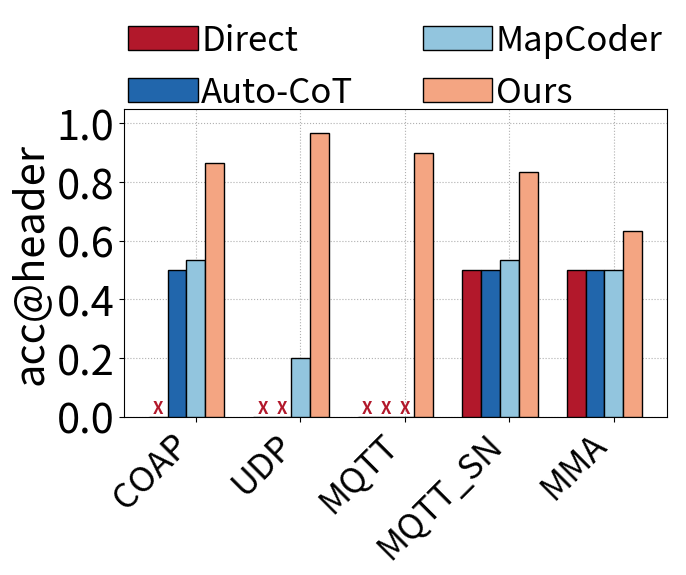

This chart was generated by the following Python code:
import numpy as np
import matplotlib.pyplot as plt
from matplotlib.pyplot import MultipleLocator

datasets = [
"COAP",
"UDP",
"MQTT",
"MQTT_SN",
"MMA"
]

w = [
    2,
    2,
    2,
    2,
    2
]

direct =[
"000000000000000",
"000000000000000",
"000000000000000",
"111111111111111",
"111111111111111"
]

i = 0
direct_rate = []  
for s in direct:
    sum_of_digits = sum(int(char) for char in s)
    max_digit = w[i]
    i += 1
    if max_digit == 0:
        result = 0
    else:
        result = sum_of_digits / (max_digit * len(s))
    
    direct_rate.append(result)

autocot =[
"111111111111111",
"000000000000000",
"000000000000000",
"111111111111111",
"111111111111111"
]

i = 0
autocot_rate = []  
for s in autocot:
    sum_of_digits = sum(int(char) for char in s)
    max_digit = w[i]
    i += 1
    
    if max_digit == 0:
        result = 0
    else:
        result = sum_of_digits / (max_digit * len(s))
    
    autocot_rate.append(result)

MapCoder =[
"112111111111111",
"101001000101001",
"000000000000000",
"111011111111122",
"111111111111111"
]

i = 0
MapCoder_rate = []  
for s in MapCoder:
    sum_of_digits = sum(int(char) for char in s)
    max_digit = w[i]
    i += 1
    
    if max_digit == 0:
        result = 0
    else:
        result = sum_of_digits / (max_digit * len(s))
    
    MapCoder_rate.append(result)

IoTPilot =[
"222222121222211",
"122222222222222",
"222222222121122",
"221122122212122",
"220021222021102"
]

i = 0
IoTPilot_rate = []  
for s in IoTPilot:
    sum_of_digits = sum(int(char) for char in s)
    max_digit = w[i]
    i += 1
    
    if max_digit == 0:
        result = 0
    else:
        result = sum_of_digits / (max_digit * len(s))
    
    IoTPilot_rate.append(result)

color = ["#B2182B", "#2166AC", "#92C5DE", "#F4A582"] 
xticks = np.arange(len(datasets))
width = 0.18

plt.rcParams['pdf.fonttype'] = 42 
fig, ax = plt.subplots(figsize=(7, 4), dpi=1000)
ax.grid(axis="both", linestyle='dotted', zorder=0)

ax.bar(xticks - 2* width, direct_rate, width=width, label="Direct", color=color[0], alpha=1, zorder=15, linewidth=1, edgecolor='black')
ax.bar(xticks - 1 * width, autocot_rate, width=width, label="Auto-CoT", color=color[1], alpha=1, zorder=15, linewidth=1, edgecolor='black')
ax.bar(xticks, MapCoder_rate, width=width, label="MapCoder", color=color[2], alpha=1, zorder=15, linewidth=1, edgecolor='black')
ax.bar(xticks + 1 * width, IoTPilot_rate, width=width, label="Ours", color=color[3], alpha=1, zorder=15, linewidth=1, edgecolor='black')

for i in range(len(datasets)):
    for j, rate in enumerate([direct_rate[i], autocot_rate[i], MapCoder_rate[i], IoTPilot_rate[i]]):
        if rate == 0:
            ax.text(
                xticks[i] + (j - 2) * width, 0, 'X', 
                color=color[0], 
                fontsize=12,  
                fontweight='bold',  
                ha='center', 
                va='bottom', 
                zorder=20
            )


ax.set_ylabel("acc@header", fontsize=30)
plt.legend(loc='upper center', ncol=2, fontsize=25, bbox_to_anchor=(0.5, 1.38), frameon=False, handletextpad=0.1)
ax.set_ylim([0, 1.05])
ax.yaxis.set_major_locator(MultipleLocator(0.2)) 
ax.yaxis.set_tick_params(labelsize=30)
ax.set_xticks(xticks, datasets, rotation=45, fontsize=25, ha='right')

# ax.set_xticks([])
# plt.tick_params(labelsize=35)

plt.show()
plt.savefig("header_deepseek.pdf", bbox_inches='tight')
plt.close()
